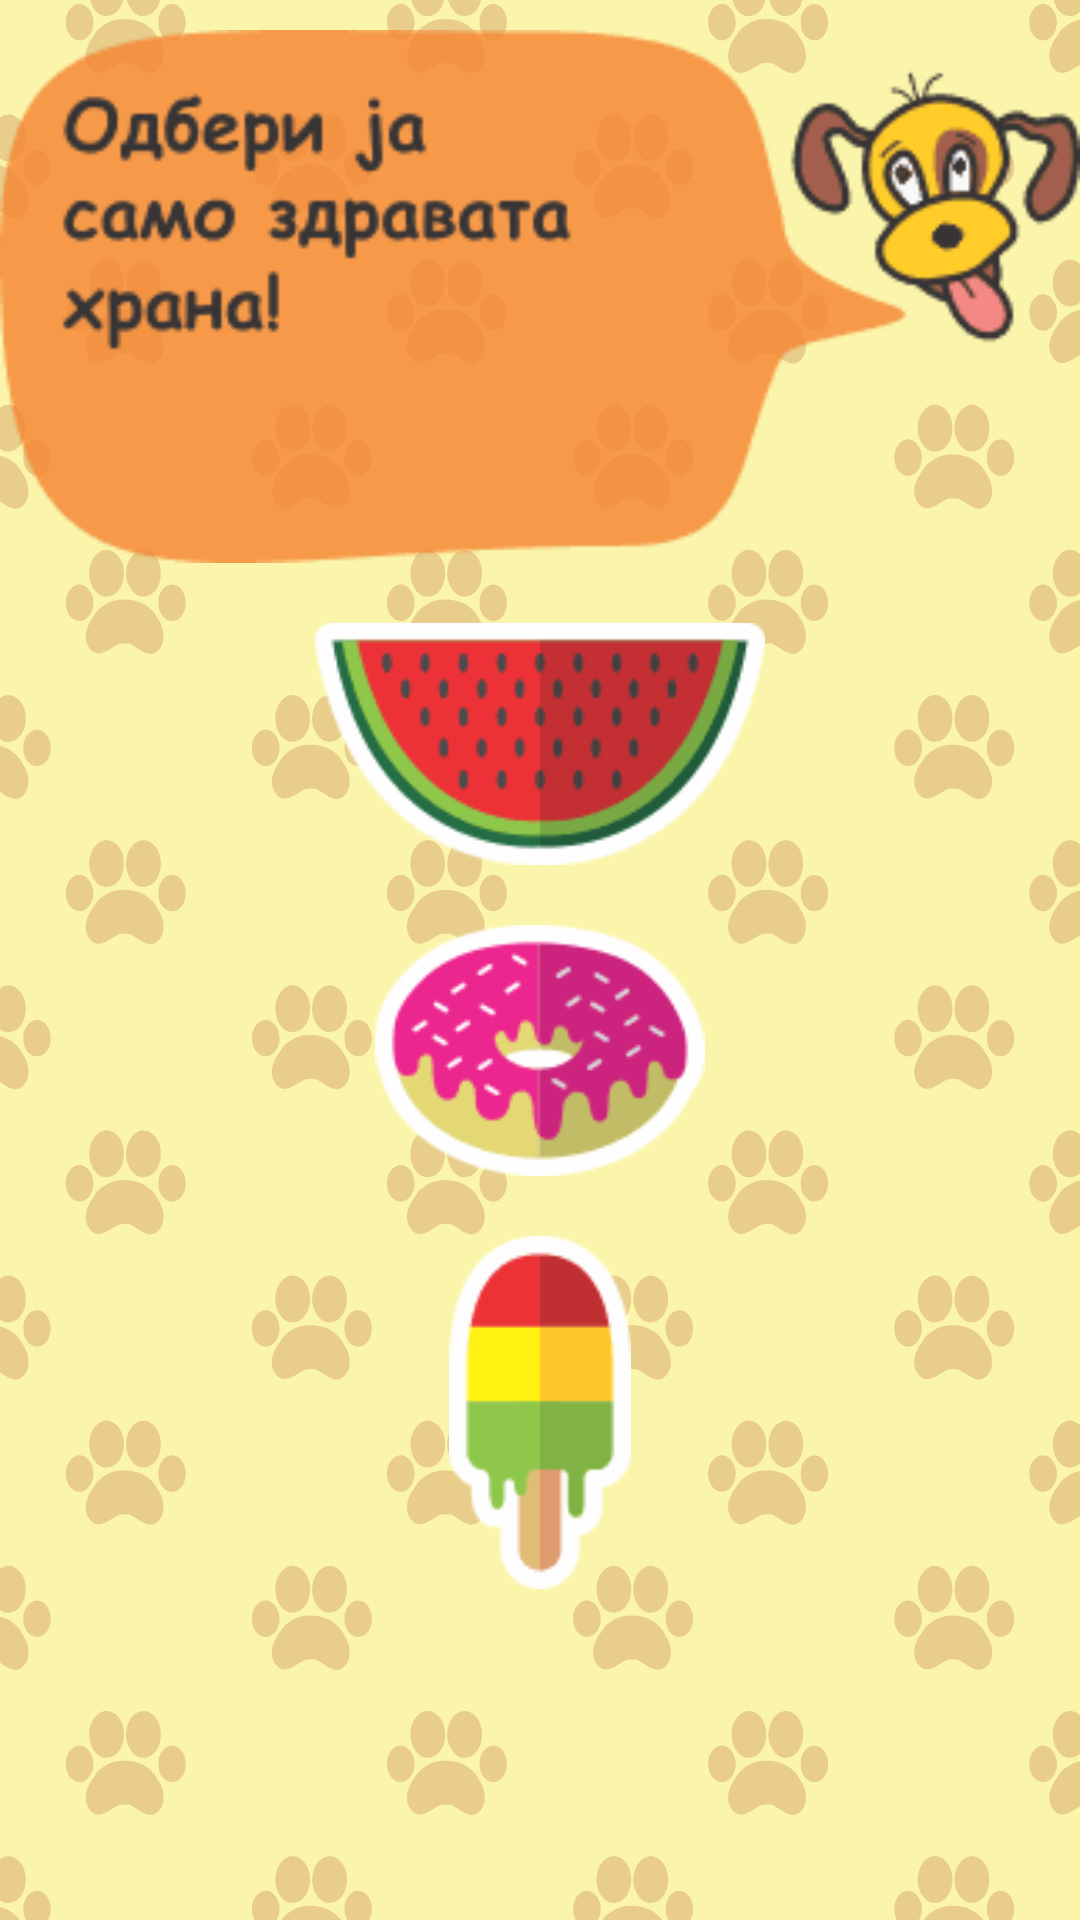

The Android layout XML behind this screen, and the referenced resources:
<!-- AndroidManifest.xml: application theme AppTheme -->
<!-- res/layout/activity_game_002.xml -->
<?xml version="1.0" encoding="utf-8"?>
<RelativeLayout xmlns:android="http://schemas.android.com/apk/res/android"
    xmlns:app="http://schemas.android.com/apk/res-auto"
    xmlns:tools="http://schemas.android.com/tools"
    android:id="@+id/activity_game_002"
    android:layout_width="wrap_content"
    android:layout_height="wrap_content"

    tools:context="com.example.nn.nn_test0.Game_002"
    android:background="@drawable/back_02">

    
    

    <ImageView
        android:layout_width="match_parent"
        android:layout_height="wrap_content"
        android:src="@drawable/game002_question"
        android:id="@+id/imageView2"
        android:adjustViewBounds="true"
        android:scaleType="fitXY"
        android:paddingBottom="10dp"
        android:paddingTop="10dp" />

    <LinearLayout
        android:orientation="vertical"
        android:layout_width="match_parent"
        android:layout_height="match_parent"
        android:layout_below="@id/imageView2">

        <TableLayout
            android:layout_width="fill_parent"
            android:layout_height="0dp"
            android:shrinkColumns="*"
            android:layout_weight="1"
            android:orientation="vertical">

            <TableRow
                android:layout_weight="0.25"
                android:gravity="center">
                <ImageView
                    android:layout_width="fill_parent"
                    android:layout_height="fill_parent"
                    android:src="@drawable/game002_in01"
                    android:id="@+id/imageView21"
                    android:padding="10dp" />
            </TableRow>
            <TableRow
                android:layout_weight="0.25"
                android:gravity="center">
                <ImageView
                    android:layout_width="fill_parent"
                    android:layout_height="fill_parent"
                    android:src="@drawable/game002_in02"
                    android:id="@+id/imageView22"
                    android:padding="10dp"
                    />
            </TableRow>
            <TableRow
                android:layout_weight="0.25"
                android:gravity="center">
                <ImageView
                    android:layout_width="fill_parent"
                    android:layout_height="fill_parent"
                    android:src="@drawable/game002_in03"
                    android:id="@+id/imageView23"
                    android:padding="10dp"
                    />
            </TableRow>
            <TableRow
                android:layout_weight="0.25"
                android:gravity="center">
                <ImageView
                    android:layout_width="fill_parent"
                    android:layout_height="fill_parent"
                    android:src="@drawable/game002_in01"
                    android:id="@+id/imageView24"
                    android:visibility="invisible"
                    android:padding="10dp"
                    />
            </TableRow>
        </TableLayout>
    </LinearLayout>
</RelativeLayout>
<!-- resources referenced by this layout -->
<resources>
  <!-- drawable back_02: png bitmap (drawable, 73271 bytes) -->
  <!-- drawable game002_in01: png bitmap (drawable, 3090 bytes) -->
  <!-- drawable game002_in02: png bitmap (drawable, 2856 bytes) -->
  <!-- drawable game002_in03: png bitmap (drawable, 1280 bytes) -->
  <!-- drawable game002_question: png bitmap (drawable, 5386 bytes) -->
  <style name="AppTheme" parent="">
          
          <item name="android:windowFullscreen">true</item>
  
      </style>
</resources>
